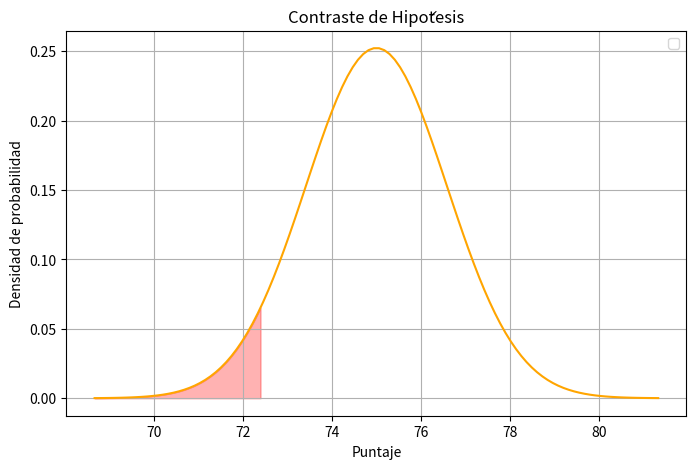

Source code (Python):
import numpy as np
import scipy.stats as stats
import matplotlib.pyplot as plt

mu_0 = 75
n = 40
x_bar = 72
sigma = 10
alpha = 0.05

z = (x_bar - mu_0) / (sigma / np.sqrt(n))

z_critical = stats.norm.ppf(alpha)

x = np.linspace(mu_0 - 4 * (sigma/np.sqrt(n)), mu_0 + 4 * (sigma/np.sqrt(n)), 108)
y = stats.norm.pdf(x, mu_0, sigma / np.sqrt(n))

plt.figure(figsize=(8, 5))
plt.plot(x, y, color='orange')

x_fill = np.linspace(-4, z_critical, 100) * (sigma / np.sqrt(n)) + mu_0
y_fill = stats.norm.pdf(x_fill, mu_0, sigma / np.sqrt(n))
plt.fill_between(x_fill, y_fill, color='red', alpha=0.3)

plt.xlabel('Puntaje')
plt.ylabel('Densidad de probabilidad')
plt.title('Contraste de Hipótesis')
plt.legend()
plt.grid()

plt.show()

if z < z_critical:
    decision = "Rechazamos HO: La media del puntaje es menor a 75."
else:
    decision = "No rechazamos HO: No hay suficiente evidencia para decir que la media es menor a 75."
print(decision)